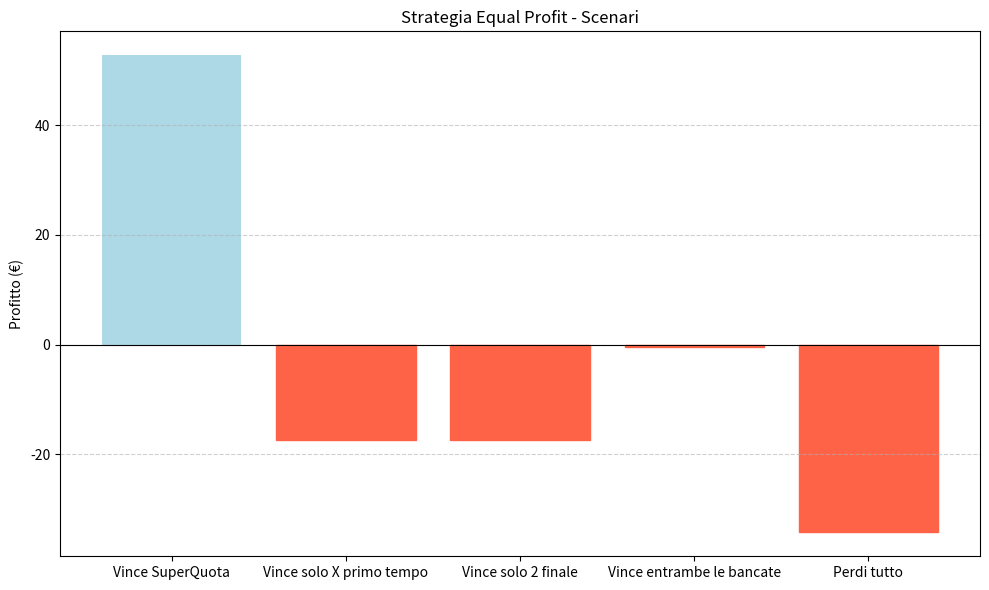

Python code for this plot:
import matplotlib.pyplot as plt

# === Parametri iniziali ===
stake_super_quota = 10
quota_super_quota = 7.70

banca_x_primo_tempo = 3.75
banca_2_finale = 3.15

commissione = 0.045  # 4.5%

# === Funzioni di utilità ===

def responsabilita(quota_banca, importo):
    return (quota_banca - 1) * importo

def vincita_netta_banca(importo, commissione):
    return importo * (1 - commissione)

# === Calcolo Equal Profit ===

peso_x = 1 / banca_x_primo_tempo
peso_2 = 1 / banca_2_finale
somma_pesi = peso_x + peso_2

bancata_x = stake_super_quota * (peso_x / somma_pesi)
bancata_2 = stake_super_quota * (peso_2 / somma_pesi)

vincita_super_quota = stake_super_quota * quota_super_quota
responsabilita_x = responsabilita(banca_x_primo_tempo, bancata_x)
responsabilita_2 = responsabilita(banca_2_finale, bancata_2)

incasso_x = vincita_netta_banca(bancata_x, commissione)
incasso_2 = vincita_netta_banca(bancata_2, commissione)

# === Scenari ===

profitto_super_quota = vincita_super_quota - responsabilita_x - responsabilita_2
perdita_totale = stake_super_quota + responsabilita_x + responsabilita_2
profitto_vittoria_x = incasso_x - stake_super_quota - responsabilita_2
profitto_vittoria_2 = incasso_2 - stake_super_quota - responsabilita_x
profitto_vittoria_entrambi = incasso_x + incasso_2 - stake_super_quota

# === Output ===

print("=== Strategia Equal Profit ===")
print(f"Banca X primo tempo: {bancata_x:.2f}€ a quota {banca_x_primo_tempo}")
print(f"Banca 2 finale:     {bancata_2:.2f}€ a quota {banca_2_finale}")
print(f"Responsabilità X:   {responsabilita_x:.2f}€")
print(f"Responsabilità 2:   {responsabilita_2:.2f}€")
print()

print("=== Scenari ===")
print(f"✅ Vince Super Quota (X/2):          profitto netto {profitto_super_quota:.2f}€")
print(f"🔄 Vince solo X primo tempo:         profitto netto {profitto_vittoria_x:.2f}€")
print(f"🔄 Vince solo 2 finale:              profitto netto {profitto_vittoria_2:.2f}€")
print(f"✅ Vince entrambe le bancate (no X/2): profitto netto {profitto_vittoria_entrambi:.2f}€")
print(f"❌ Perdi tutto:                      perdita totale {perdita_totale:.2f}€")

# === Grafico ===

scenari = [
    "Vince SuperQuota",
    "Vince solo X primo tempo",
    "Vince solo 2 finale",
    "Vince entrambe le bancate",
    "Perdi tutto"
]

profitti = [
    profitto_super_quota,
    profitto_vittoria_x,
    profitto_vittoria_2,
    profitto_vittoria_entrambi,
    -perdita_totale
]

plt.figure(figsize=(10,6))
barlist = plt.bar(scenari, profitti, color='lightblue')
for i, p in enumerate(profitti):
    if p < 0:
        barlist[i].set_color('tomato')

plt.axhline(0, color='black', linewidth=0.8)
plt.title("Strategia Equal Profit - Scenari")
plt.ylabel("Profitto (€)")
plt.grid(axis='y', linestyle='--', alpha=0.6)
plt.tight_layout()
plt.show()
